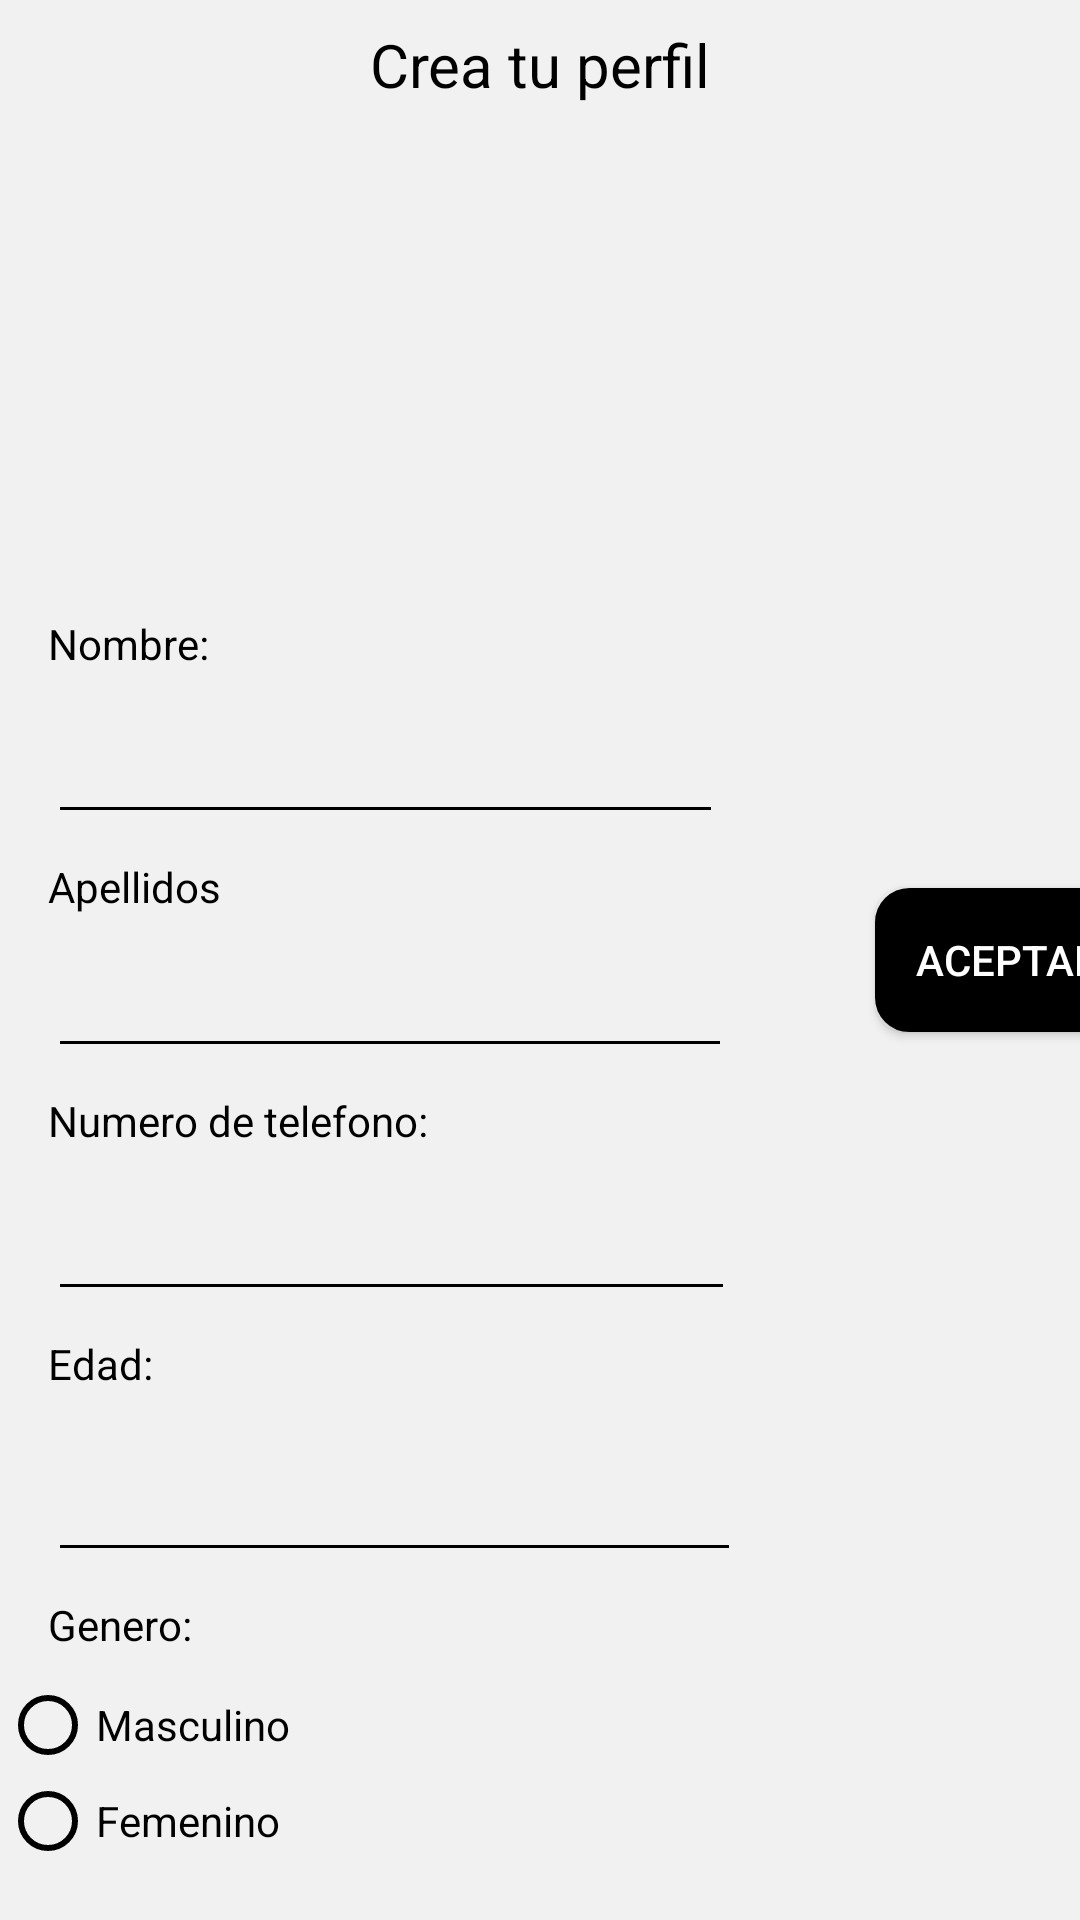

Write the Android layout XML for this screen, with the resource values it uses.
<!-- AndroidManifest.xml: application theme Theme.AppCompat.NoActionBar -->
<!-- res/layout/activity_profile__creation.xml -->
<?xml version="1.0" encoding="utf-8"?>
<androidx.constraintlayout.widget.ConstraintLayout xmlns:android="http://schemas.android.com/apk/res/android"
    xmlns:app="http://schemas.android.com/apk/res-auto"
    xmlns:tools="http://schemas.android.com/tools"
    android:layout_width="match_parent"
    android:background="#F1F1F1"
    android:layout_height="match_parent"
    tools:context=".Profile_Creation">

    <ImageView
        android:id="@+id/fotoPerfil"
        android:layout_width="181dp"
        android:layout_height="153dp"
        android:layout_marginTop="9dp"
        android:background="@drawable/blankpicture"
        app:layout_constraintEnd_toEndOf="parent"
        app:layout_constraintStart_toStartOf="parent"
        app:layout_constraintTop_toBottomOf="@+id/textView2"
        tools:srcCompat="@drawable/blankpicture" />

    <TextView
        android:id="@+id/textView2"
        android:layout_width="match_parent"
        android:layout_height="wrap_content"
        android:layout_marginTop="8dp"
        android:text="Crea tu perfil"
        android:textAlignment="center"
        android:textColor="@color/black"
        android:textSize="20dp"
        app:layout_constraintEnd_toEndOf="parent"
        app:layout_constraintStart_toStartOf="parent"
        app:layout_constraintTop_toTopOf="parent" />

    <TextView
        android:id="@+id/textView3"
        android:textColor="@color/black"
        android:layout_width="wrap_content"
        android:layout_height="wrap_content"
        android:layout_marginStart="16dp"
        android:layout_marginTop="8dp"
        android:text="Nombre:"
        app:layout_constraintStart_toStartOf="parent"
        app:layout_constraintTop_toBottomOf="@+id/fotoPerfil" />

    <EditText
        android:id="@+id/txtNombre"
        android:layout_width="225dp"
        android:layout_height="46dp"
        android:layout_marginStart="16dp"
        android:layout_marginTop="8dp"
        android:backgroundTint="@color/black"
        android:ems="10"
        android:inputType="textPersonName"
        android:textColor="@color/black"
        app:layout_constraintStart_toStartOf="parent"
        app:layout_constraintTop_toBottomOf="@+id/textView3" />

    <TextView
        android:id="@+id/textView4"
        android:layout_width="wrap_content"
        android:layout_height="wrap_content"
        android:layout_marginStart="16dp"
        android:textColor="@color/black"
        android:layout_marginTop="8dp"
        android:text="Apellidos"
        app:layout_constraintStart_toStartOf="parent"
        app:layout_constraintTop_toBottomOf="@+id/txtNombre" />

    <EditText
        android:id="@+id/txtApellidos"
        android:layout_width="228dp"
        android:layout_height="43dp"
        android:layout_marginStart="16dp"
        android:layout_marginTop="8dp"
        android:backgroundTint="@color/black"
        android:ems="10"
        android:inputType="textPersonName"
        android:textColor="@color/black"
        app:layout_constraintStart_toStartOf="parent"
        app:layout_constraintTop_toBottomOf="@+id/textView4" />

    <TextView
        android:id="@+id/textView5"
        android:layout_width="wrap_content"
        android:layout_height="wrap_content"
        android:layout_marginStart="16dp"
        android:layout_marginTop="8dp"
        android:textColor="@color/black"
        android:text="Numero de telefono:"
        app:layout_constraintStart_toStartOf="parent"
        app:layout_constraintTop_toBottomOf="@+id/txtApellidos" />

    <EditText
        android:id="@+id/edtTelefono"
        android:layout_width="229dp"
        android:layout_height="46dp"
        android:layout_marginStart="16dp"
        android:layout_marginTop="8dp"
        android:backgroundTint="@color/black"
        android:ems="10"
        android:inputType="phone"
        android:textColor="@color/black"
        app:layout_constraintStart_toStartOf="parent"
        app:layout_constraintTop_toBottomOf="@+id/textView5" />

    <TextView
        android:id="@+id/textView6"
        android:layout_width="wrap_content"
        android:layout_height="wrap_content"
        android:layout_marginStart="16dp"
        android:layout_marginTop="8dp"
        android:text="Edad:"
        android:textColor="@color/black"
        app:layout_constraintStart_toStartOf="parent"
        app:layout_constraintTop_toBottomOf="@+id/edtTelefono" />

    <EditText
        android:id="@+id/edtFecha"
        android:layout_width="231dp"
        android:layout_height="52dp"
        android:layout_marginStart="16dp"
        android:layout_marginTop="8dp"
        android:backgroundTint="@color/black"
        android:ems="10"
        android:inputType="number"
        android:textColor="@color/black"
        app:layout_constraintStart_toStartOf="parent"
        app:layout_constraintTop_toBottomOf="@+id/textView6" />

    <RadioGroup
        android:id="@+id/rdgSex"
        android:layout_width="412dp"
        android:layout_height="169dp"
        android:layout_marginTop="8dp"
        android:baselineAligned="false"
        app:layout_constraintStart_toStartOf="parent"
        app:layout_constraintTop_toBottomOf="@+id/textView7">

        <RadioButton
            android:id="@+id/radBtnMasc"
            android:layout_width="wrap_content"
            android:layout_height="wrap_content"

            android:buttonTint="@color/black"
            android:text="Masculino"
            android:textColor="@color/black" />

        <RadioButton
            android:id="@+id/radBtnFem"
            android:layout_width="wrap_content"
            android:layout_height="wrap_content"

            android:buttonTint="@color/black"
            android:text="Femenino"
            android:textColor="@color/black" />

    </RadioGroup>

    <TextView
        android:id="@+id/textView7"
        android:layout_width="wrap_content"
        android:textColor="@color/black"
        android:layout_height="wrap_content"
        android:layout_marginStart="16dp"
        android:layout_marginTop="8dp"
        android:text="Genero:"
        app:layout_constraintStart_toStartOf="parent"
        app:layout_constraintTop_toBottomOf="@+id/edtFecha" />

    <Button
        android:id="@+id/btnAceptar"
        android:layout_width="wrap_content"
        android:layout_height="wrap_content"
        android:layout_marginStart="82dp"
        android:layout_marginEnd="16dp"
        android:background="@drawable/button_rounded"
        android:text="Aceptar"
        app:layout_constraintBottom_toBottomOf="parent"
        app:layout_constraintEnd_toEndOf="parent"
        app:layout_constraintStart_toEndOf="@+id/edtTelefono"
        app:layout_constraintTop_toTopOf="parent" />

</androidx.constraintlayout.widget.ConstraintLayout>
<!-- resources referenced by this layout -->
<resources>
  <!-- drawable button_rounded (drawable) -->
  <?xml version="1.0" encoding="utf-8"?>
  <shape xmlns:android="http://schemas.android.com/apk/res/android" android:shape="rectangle">
      <solid android:color="@color/black"/>
  
      <stroke android:width="3dp"
          android:color="@color/black"/>
  
      <padding android:left="1dp"
          android:top="1dp"
          android:right="1dp"
          android:bottom="1dp"/>
  
      <corners android:radius="30px"/>
  </shape>
  <!-- not gathered from this repository: default colours our renderer supplied (Android Studio template values) -->
  <color name="black">#FF000000</color>
</resources>
